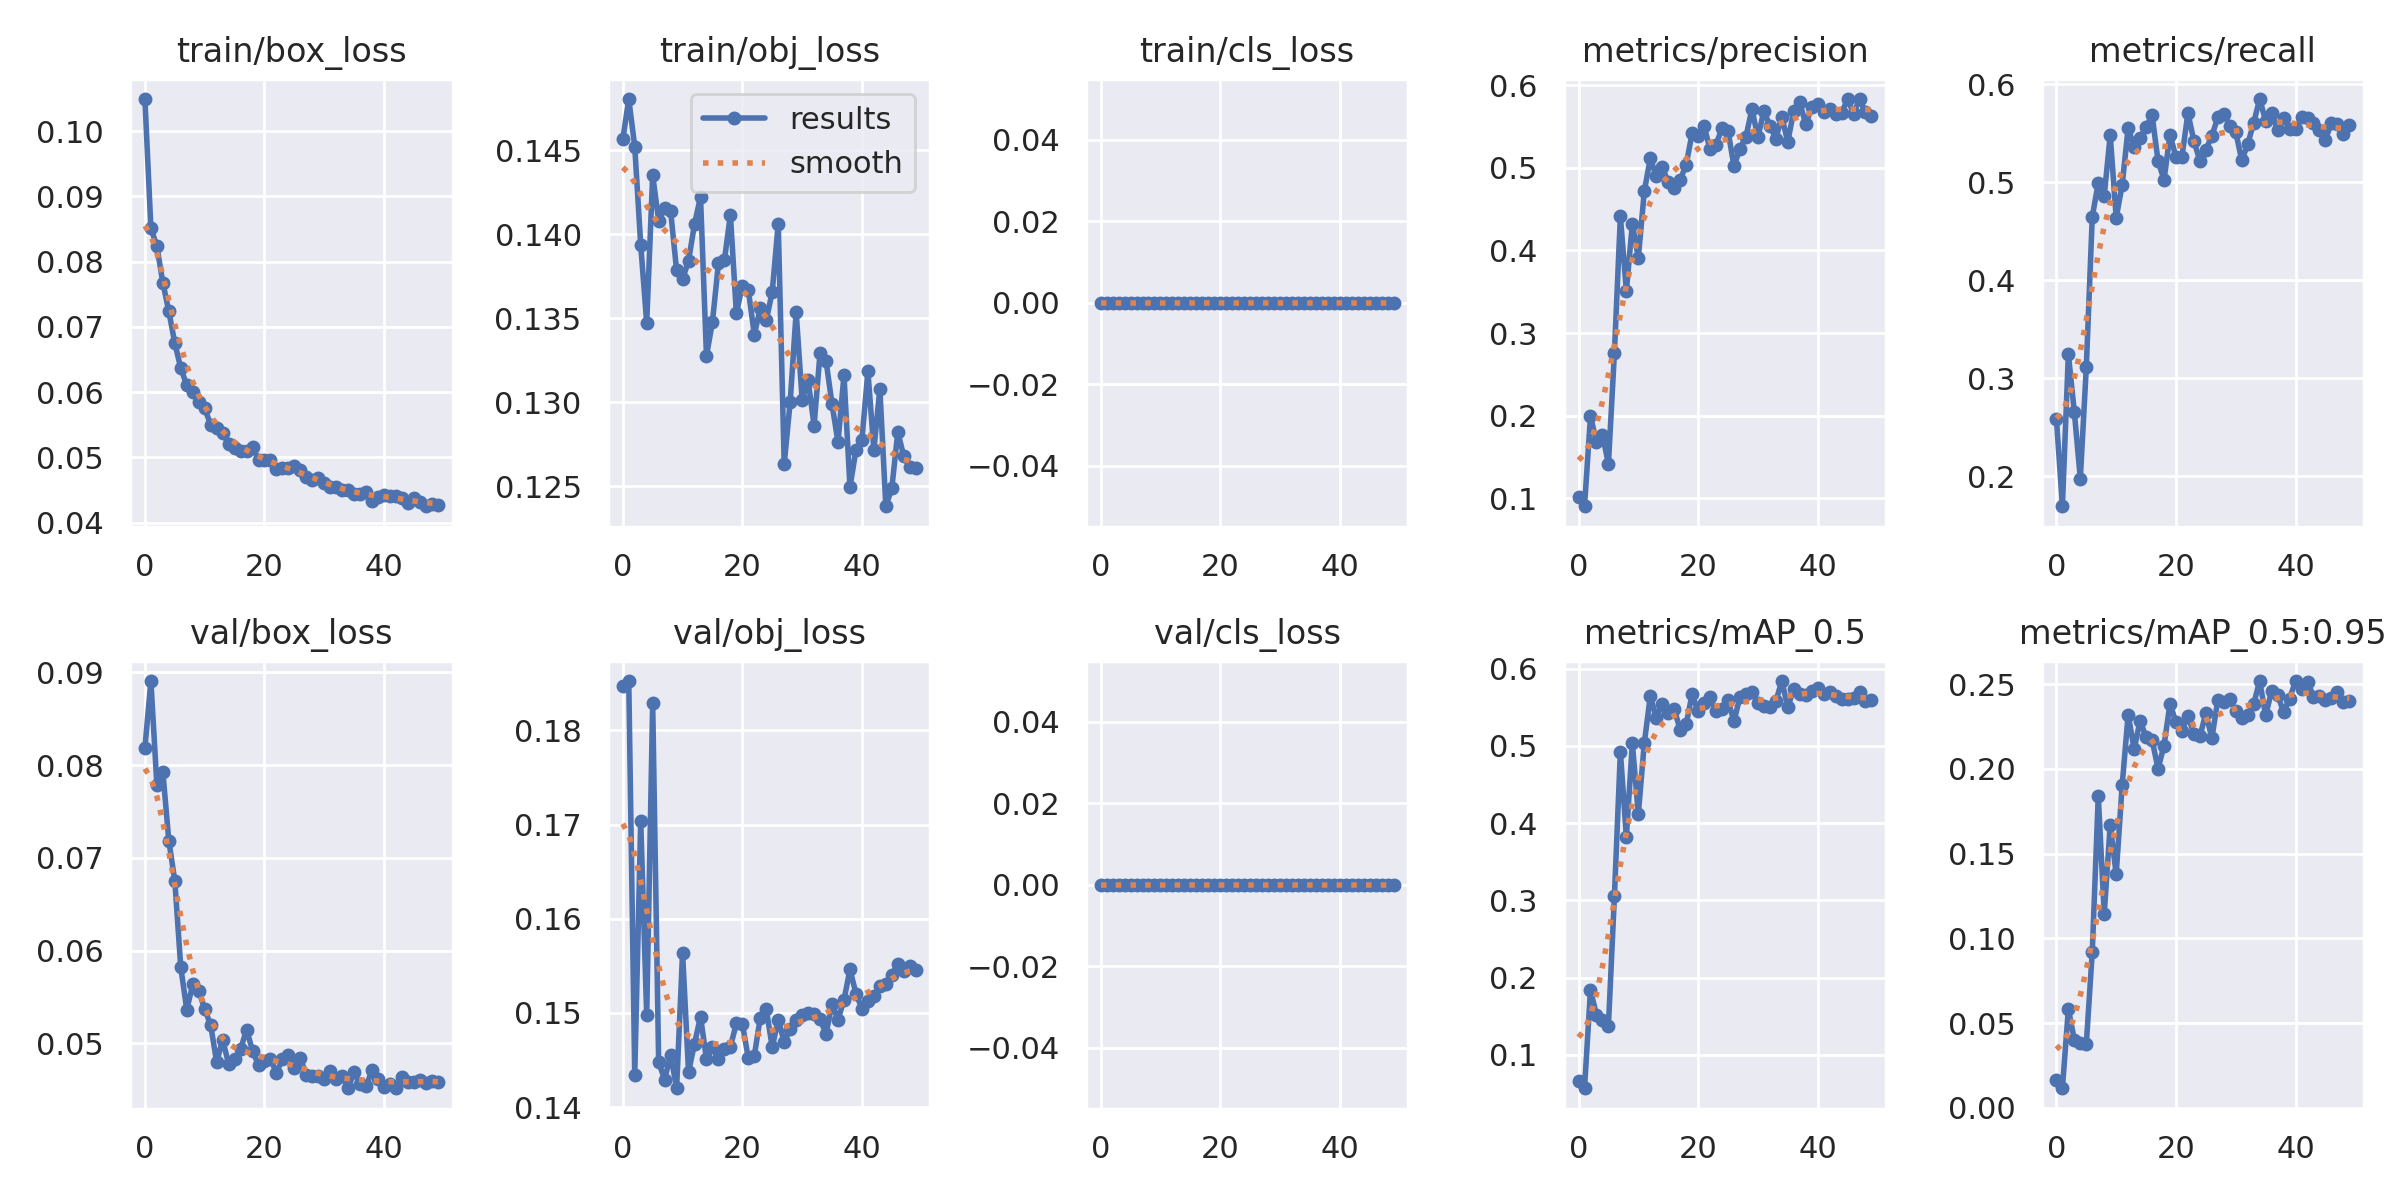

The table this chart was drawn from, first rows:
epoch, train/box_loss, train/obj_loss, train/cls_loss, metrics/precision, metrics/recall, metrics/mAP_0.5, metrics/mAP_0.5:0.95, val/box_loss, val/obj_loss, val/cls_loss, x/lr0, x/lr1, x/lr2
0, 0.1049, 0.1457, 0, 0.1017, 0.2589, 0.06569, 0.01669, 0.08184, 0.1847, 0, 0.0748, 0.0028, 0.0028
1, 0.08518, 0.1481, 0, 0.09062, 0.1696, 0.05672, 0.01154, 0.08907, 0.1852, 0, 0.04859, 0.005587, 0.005587
2, 0.08236, 0.1452, 0, 0.1993, 0.3248, 0.1836, 0.05826, 0.07788, 0.1434, 0, 0.02226, 0.008259, 0.008259
3, 0.07679, 0.1394, 0, 0.1687, 0.2655, 0.152, 0.04012, 0.07928, 0.1704, 0, 0.009406, 0.009406, 0.009406
4, 0.07239, 0.1347, 0, 0.1772, 0.1979, 0.1455, 0.0385, 0.07184, 0.1498, 0, 0.009406, 0.009406, 0.009406
5, 0.06753, 0.1435, 0, 0.1416, 0.3114, 0.1379, 0.03753, 0.06753, 0.1829, 0, 0.009208, 0.009208, 0.009208
6, 0.06367, 0.1408, 0, 0.2762, 0.465, 0.305, 0.09203, 0.05819, 0.1448, 0, 0.00901, 0.00901, 0.00901
7, 0.0611, 0.1416, 0, 0.4411, 0.4996, 0.4924, 0.184, 0.05364, 0.1429, 0, 0.008812, 0.008812, 0.008812
8, 0.06004, 0.1414, 0, 0.351, 0.4864, 0.382, 0.1146, 0.05636, 0.1456, 0, 0.008614, 0.008614, 0.008614
9, 0.05844, 0.1379, 0, 0.4323, 0.5482, 0.503, 0.1669, 0.05569, 0.142, 0, 0.008416, 0.008416, 0.008416
10, 0.05751, 0.1373, 0, 0.3909, 0.4638, 0.4117, 0.1378, 0.05369, 0.1564, 0, 0.008218, 0.008218, 0.008218
11, 0.05503, 0.1384, 0, 0.4716, 0.4974, 0.5034, 0.1904, 0.05197, 0.1437, 0, 0.00802, 0.00802, 0.00802
12, 0.05452, 0.1406, 0, 0.5114, 0.5556, 0.5642, 0.2321, 0.04799, 0.1467, 0, 0.007822, 0.007822, 0.007822
13, 0.05376, 0.1422, 0, 0.4902, 0.5361, 0.5362, 0.2116, 0.05039, 0.1496, 0, 0.007624, 0.007624, 0.007624
14, 0.05212, 0.1328, 0, 0.5009, 0.5452, 0.5546, 0.2284, 0.04779, 0.1451, 0, 0.007426, 0.007426, 0.007426
15, 0.0514, 0.1348, 0, 0.4823, 0.5562, 0.5427, 0.2187, 0.0483, 0.1464, 0, 0.007228, 0.007228, 0.007228
16, 0.05095, 0.1383, 0, 0.4754, 0.5688, 0.5475, 0.2171, 0.04937, 0.1451, 0, 0.00703, 0.00703, 0.00703
17, 0.05098, 0.1385, 0, 0.4853, 0.5219, 0.5206, 0.2, 0.05146, 0.1461, 0, 0.006832, 0.006832, 0.006832
18, 0.05161, 0.1412, 0, 0.5036, 0.5026, 0.5277, 0.2138, 0.04922, 0.1464, 0, 0.006634, 0.006634, 0.006634
19, 0.04962, 0.1353, 0, 0.542, 0.5485, 0.5669, 0.2385, 0.04765, 0.1489, 0, 0.006436, 0.006436, 0.006436
20, 0.04956, 0.1369, 0, 0.5381, 0.526, 0.5446, 0.2274, 0.04814, 0.1489, 0, 0.006238, 0.006238, 0.006238
21, 0.04955, 0.1367, 0, 0.5504, 0.5262, 0.5552, 0.2225, 0.04831, 0.1452, 0, 0.00604, 0.00604, 0.00604
22, 0.04818, 0.134, 0, 0.5223, 0.5708, 0.5634, 0.2313, 0.04682, 0.1454, 0, 0.005842, 0.005842, 0.005842
23, 0.04838, 0.1356, 0, 0.5282, 0.5422, 0.5445, 0.2206, 0.04832, 0.1495, 0, 0.005644, 0.005644, 0.005644
24, 0.04845, 0.1349, 0, 0.548, 0.522, 0.548, 0.2191, 0.04877, 0.1504, 0, 0.005446, 0.005446, 0.005446
25, 0.04873, 0.1366, 0, 0.5449, 0.5331, 0.5588, 0.2328, 0.04734, 0.1464, 0, 0.005248, 0.005248, 0.005248
26, 0.04807, 0.1406, 0, 0.502, 0.5474, 0.5315, 0.2181, 0.04838, 0.1493, 0, 0.00505, 0.00505, 0.00505
27, 0.04707, 0.1263, 0, 0.5232, 0.5664, 0.5635, 0.2407, 0.04657, 0.1469, 0, 0.004852, 0.004852, 0.004852
28, 0.04654, 0.13, 0, 0.5375, 0.5696, 0.5673, 0.2397, 0.04651, 0.1483, 0, 0.004654, 0.004654, 0.004654
29, 0.04681, 0.1354, 0, 0.5709, 0.5579, 0.5693, 0.2409, 0.04644, 0.1492, 0, 0.004456, 0.004456, 0.004456
30, 0.04613, 0.1301, 0, 0.537, 0.5515, 0.5557, 0.2339, 0.04619, 0.1498, 0, 0.004258, 0.004258, 0.004258
31, 0.04545, 0.1313, 0, 0.5684, 0.5224, 0.5521, 0.2302, 0.04703, 0.15, 0, 0.00406, 0.00406, 0.00406
32, 0.04541, 0.1286, 0, 0.5511, 0.5389, 0.5496, 0.2318, 0.04621, 0.1499, 0, 0.003862, 0.003862, 0.003862
33, 0.04506, 0.133, 0, 0.5354, 0.5609, 0.5574, 0.2384, 0.04648, 0.1493, 0, 0.003664, 0.003664, 0.003664
34, 0.04504, 0.1325, 0, 0.5617, 0.585, 0.5838, 0.2518, 0.04516, 0.1478, 0, 0.003466, 0.003466, 0.003466
35, 0.04439, 0.1299, 0, 0.5314, 0.5627, 0.5501, 0.2315, 0.04696, 0.151, 0, 0.003268, 0.003268, 0.003268
36, 0.04443, 0.1276, 0, 0.5691, 0.5705, 0.5735, 0.246, 0.04561, 0.1493, 0, 0.00307, 0.00307, 0.00307
37, 0.04476, 0.1316, 0, 0.5795, 0.554, 0.5675, 0.2436, 0.04541, 0.1514, 0, 0.002872, 0.002872, 0.002872
38, 0.04327, 0.1249, 0, 0.5525, 0.5656, 0.5662, 0.2335, 0.0471, 0.1546, 0, 0.002674, 0.002674, 0.002674
39, 0.04399, 0.1272, 0, 0.573, 0.554, 0.5714, 0.2414, 0.04621, 0.1521, 0, 0.002476, 0.002476, 0.002476
40, 0.04427, 0.1278, 0, 0.5777, 0.5543, 0.5743, 0.2518, 0.04532, 0.1504, 0, 0.002278, 0.002278, 0.002278
41, 0.04403, 0.1318, 0, 0.5676, 0.5664, 0.5665, 0.2472, 0.04563, 0.1513, 0, 0.00208, 0.00208, 0.00208
42, 0.04403, 0.1272, 0, 0.5715, 0.5653, 0.5696, 0.2515, 0.04524, 0.1519, 0, 0.001882, 0.001882, 0.001882
43, 0.04381, 0.1308, 0, 0.5648, 0.5609, 0.5643, 0.2427, 0.04641, 0.1528, 0, 0.001684, 0.001684, 0.001684
44, 0.04306, 0.1238, 0, 0.5661, 0.5531, 0.5609, 0.2428, 0.04581, 0.1531, 0, 0.001486, 0.001486, 0.001486
45, 0.04374, 0.1249, 0, 0.5832, 0.5436, 0.5605, 0.2409, 0.04588, 0.154, 0, 0.001288, 0.001288, 0.001288
46, 0.0431, 0.1282, 0, 0.5656, 0.5607, 0.5617, 0.2419, 0.04602, 0.1552, 0, 0.00109, 0.00109, 0.00109
47, 0.04252, 0.1268, 0, 0.5828, 0.5592, 0.5694, 0.2452, 0.04574, 0.1545, 0, 0.000892, 0.000892, 0.000892
48, 0.04286, 0.1261, 0, 0.5677, 0.5491, 0.5582, 0.2396, 0.0459, 0.155, 0, 0.000694, 0.000694, 0.000694
49, 0.04275, 0.1261, 0, 0.5628, 0.5587, 0.5596, 0.2403, 0.04586, 0.1546, 0, 0.000496, 0.000496, 0.000496
